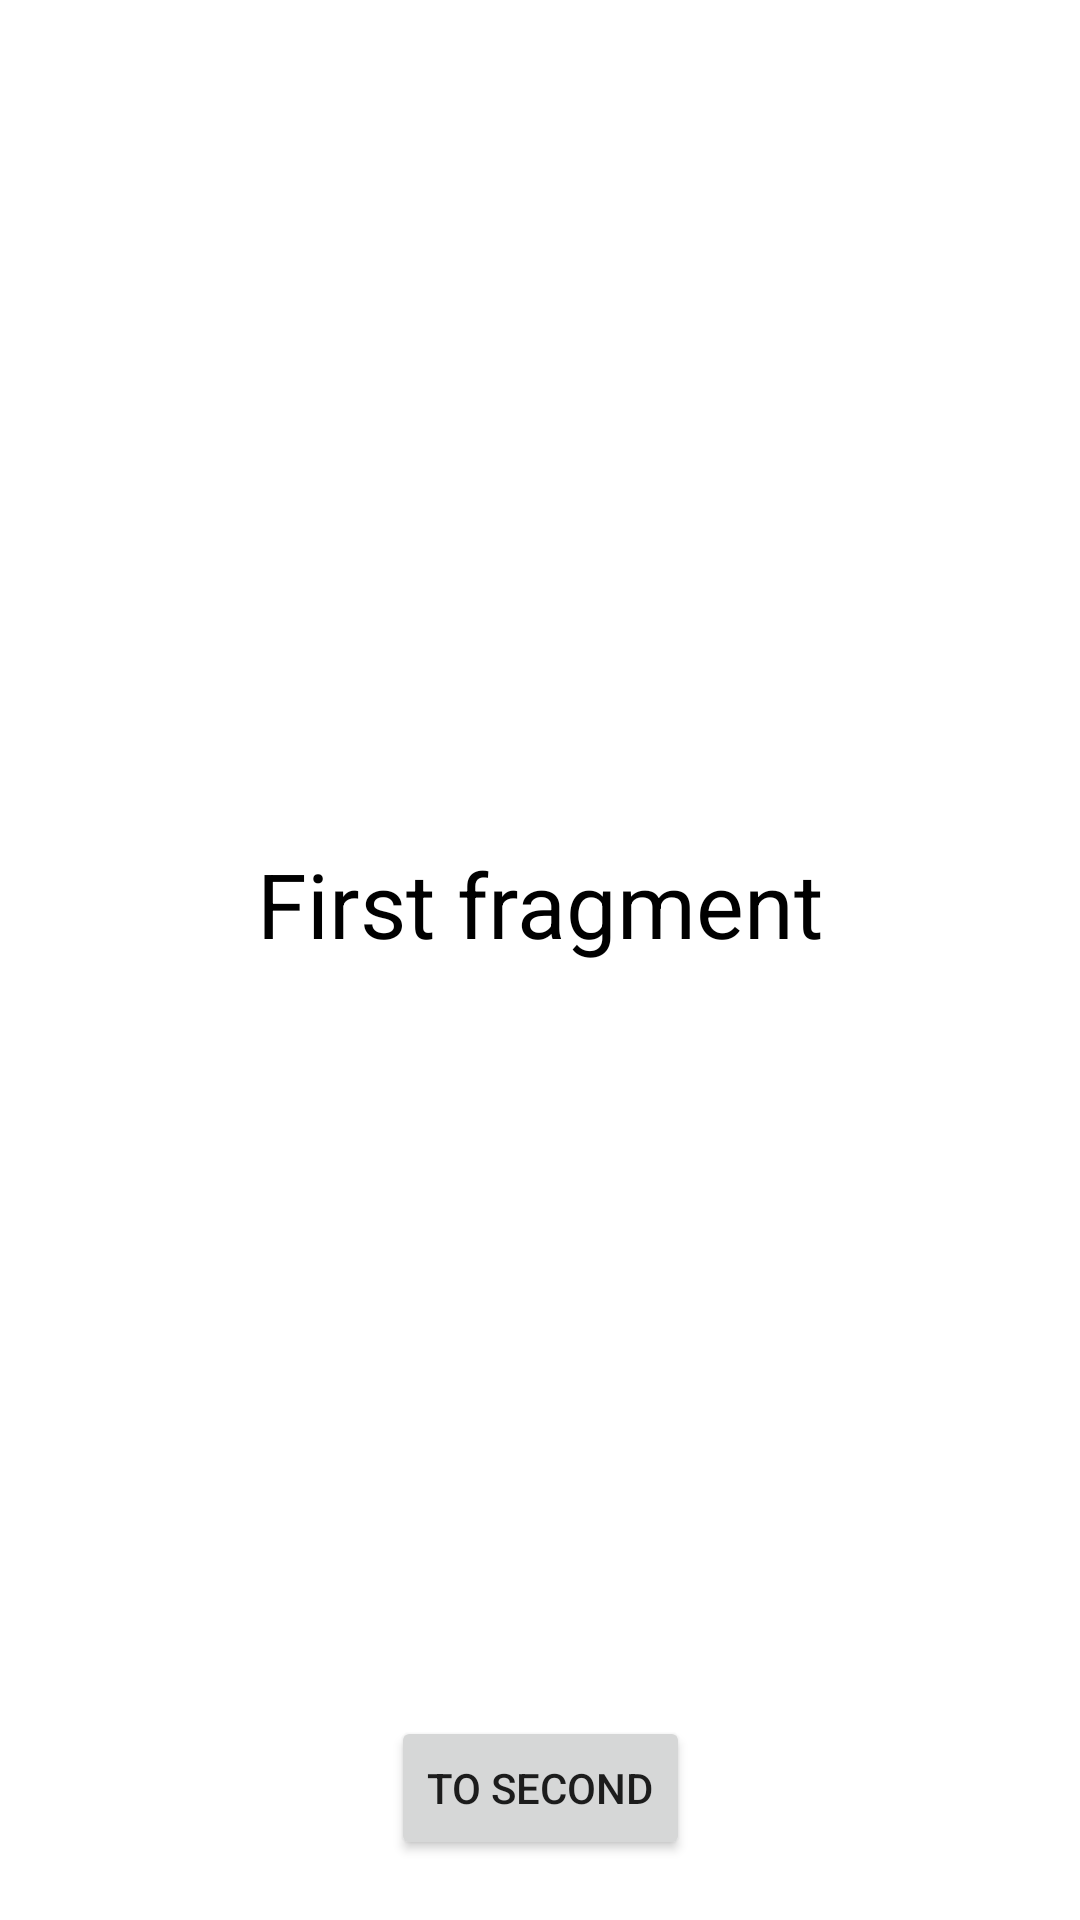

Produce the Android XML layout that renders to this screen, including the resource entries it uses.
<!-- AndroidManifest.xml: application theme Theme.JetPackTask4 -->
<!-- res/layout/fragment_first.xml -->
<?xml version="1.0" encoding="utf-8"?>
<androidx.constraintlayout.widget.ConstraintLayout
    xmlns:android="http://schemas.android.com/apk/res/android"
    xmlns:app="http://schemas.android.com/apk/res-auto"
    xmlns:tools="http://schemas.android.com/tools"
    android:layout_width="match_parent"
    android:layout_height="match_parent"
    tools:context=".FragmentFirst">

    <ImageView
        android:id="@+id/image"
        android:layout_width="244dp"
        android:layout_height="229dp"
        android:layout_marginTop="68dp"
        android:src="@drawable/img"
        app:layout_constraintEnd_toEndOf="parent"
        app:layout_constraintHorizontal_bias="0.497"
        app:layout_constraintStart_toStartOf="parent"
        app:layout_constraintTop_toTopOf="parent" />

    <TextView
        android:id="@+id/textView"
        android:layout_width="match_parent"
        android:layout_height="wrap_content"
        android:layout_marginTop="30dp"
        android:text="First fragment"
        android:textAlignment="center"
        android:textColor="@color/black"
        android:textSize="30sp"
        app:layout_constraintBottom_toTopOf="@+id/switchButton"
        app:layout_constraintEnd_toEndOf="parent"
        app:layout_constraintStart_toStartOf="parent"
        app:layout_constraintTop_toTopOf="parent" />

    <Button
        android:id="@+id/switchButton"
        android:layout_width="wrap_content"
        android:layout_height="wrap_content"
        android:layout_marginBottom="20dp"
        android:text="To second"
        app:layout_constraintBottom_toBottomOf="parent"
        app:layout_constraintEnd_toEndOf="parent"
        app:layout_constraintStart_toStartOf="parent" />

</androidx.constraintlayout.widget.ConstraintLayout>
<!-- resources referenced by this layout -->
<resources>
  <style name="Theme.JetPackTask4" parent="Theme.MaterialComponents.DayNight.NoActionBar">
          
          <item name="colorPrimary">@color/purple_500</item>
          <item name="colorPrimaryVariant">@color/purple_700</item>
          <item name="colorOnPrimary">@color/white</item>
          
          <item name="colorSecondary">@color/teal_200</item>
          <item name="colorSecondaryVariant">@color/teal_700</item>
          <item name="colorOnSecondary">@color/black</item>
          
          <item name="android:statusBarColor">?attr/colorPrimaryVariant</item>
          
      </style>
  <!-- not gathered from this repository: default colours our renderer supplied (Android Studio template values) -->
  <color name="purple_500">#FF6200EE</color>
  <color name="purple_700">#FF3700B3</color>
  <color name="teal_200">#FF03DAC5</color>
  <color name="teal_700">#FF018786</color>
  <color name="black">#FF000000</color>
  <color name="white">#FFFFFFFF</color>
</resources>
